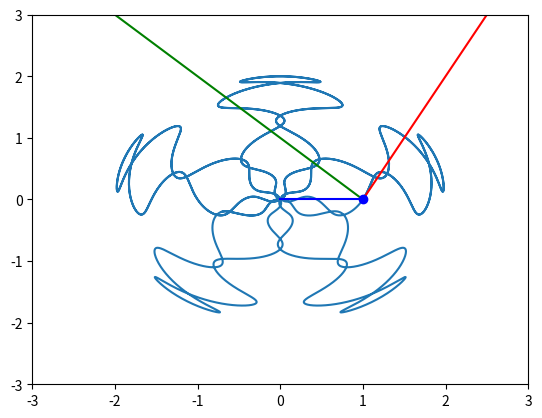

Reproduce this figure in Python.
import numpy as np
import sympy as sp
import matplotlib.pyplot as plt
from matplotlib.animation import FuncAnimation


def Rot2D(X, Y, phi):
    X_new = X * np.cos(phi) - Y * np.sin(phi)
    Y_new = X * np.sin(phi) + Y * np.cos(phi)
    return X_new, Y_new

# Coords
t = sp.Symbol('t')
r = 1 + sp.sin(5 * t)
phi = t + 0.3 * sp.sin(30 * t)
x = r * sp.cos(phi)
y = r * sp.sin(phi)

# Velocities
Vx = sp.diff(x, t)
Vy = sp.diff(y, t)
Wx = sp.diff(Vx, t)
Wy = sp.diff(Vy, t)

# Funcs
F_x = sp.lambdify(t, x, "numpy")
F_y = sp.lambdify(t, y, "numpy")
F_Vx = sp.lambdify(t, Vx, "numpy")
F_Vy = sp.lambdify(t, Vy, "numpy")
F_Wx = sp.lambdify(t, Wx, "numpy")
F_Wy = sp.lambdify(t, Wy, "numpy")

# Parametres
t = np.linspace(0, 10, 10001)   
x = F_x(t)
y = F_y(t)
Vx = F_Vx(t)
Vy = F_Vy(t)
Wx = F_Wx(t)
Wy = F_Wy(t)
phi = np.arctan2(Vy, Vx)

# Window
fig = plt.figure()
ax = fig.add_subplot(1, 1, 1)
ax.plot(x, y)
ax.set(xlim=[-3, 3], ylim=[-3, 3])

# Arrows and point
X_arr = np.array([-0.15, 0, -0.15])
Y_arr = np.array([0.05, 0, -0.05])
RX_arr, RY_arr = Rot2D(X_arr, Y_arr, phi[0])
V_arr =  ax.plot(x[0] + Vx[0] + RX_arr, y[0] + Vy[0] + RY_arr, color='r')[0]
W_arr = ax.plot(x[0] + Wx[0] + RX_arr, y[0] + Wy[0] + RY_arr, color='g')[0]
V_line = ax.plot([x[0], x[0] + Vx[0]], [y[0], y[0] + Vy[0]], color='r')[0]
W_line = ax.plot([x[0], x[0] + Wx[0]], [y[0], y[0] + Wy[0]], color ='g')[0]
Curve_line = ax.plot([0, x[0]], [0, y[0]], color='b')[0]
Point = ax.plot(x[0], y[0], 'o', color='b')[0]

# Action per frame
def kadr(i):
    RX_arr, RY_arr = Rot2D(X_arr, Y_arr, phi[i])
    Point.set_data([x[i]], [y[i]])
    V_line.set_data([x[i], x[i] + Vx[i]], [y[i], y[i] + Vy[i]])
    W_line.set_data([x[i], x[i] + Wx[i]], [y[i], y[i] + Wy[i]])
    Curve_line.set_data([0, x[i]], [0, y[i]])
    V_arr.set_data(x[i] + Vx[i] + RX_arr, y[i] + Vy[i] + RY_arr)
    W_arr.set_data(x[i] + Wx[i] + RX_arr, y[i] + Wy[i] + RY_arr)
    return [Point, V_line, V_arr, W_line, W_arr, Curve_line]

kino = FuncAnimation(fig, kadr, interval = t[1] - t[0], frames=len(t))

if __name__ == "__main__":
    plt.show()
